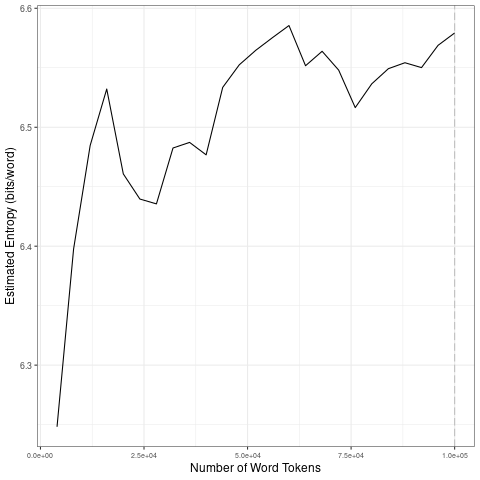

Values plotted in this chart, from the file beside it:
file, entropy.Corpus.Size, entropy.Entropy, sd.Corpus.Size, sd.SD
data/2021_by_es/2021-03-19_tokens_1-gram…, 4000, 6.248, 20000, 0.1099
data/2021_by_es/2021-03-19_tokens_1-gram…, 8000, 6.398, 40000, 0.02475
data/2021_by_es/2021-03-19_tokens_1-gram…, 12000, 6.485, 60000, 0.02024
data/2021_by_es/2021-03-19_tokens_1-gram…, 16000, 6.532, 80000, 0.01788
data/2021_by_es/2021-03-19_tokens_1-gram…, 20000, 6.461, 1e+05, 0.01318
data/2021_by_es/2021-03-19_tokens_1-gram…, 24000, 6.44, 20000, 0.1099
data/2021_by_es/2021-03-19_tokens_1-gram…, 28000, 6.436, 40000, 0.02475
data/2021_by_es/2021-03-19_tokens_1-gram…, 32000, 6.483, 60000, 0.02024
data/2021_by_es/2021-03-19_tokens_1-gram…, 36000, 6.487, 80000, 0.01788
data/2021_by_es/2021-03-19_tokens_1-gram…, 40000, 6.477, 1e+05, 0.01318
data/2021_by_es/2021-03-19_tokens_1-gram…, 44000, 6.534, 20000, 0.1099
data/2021_by_es/2021-03-19_tokens_1-gram…, 48000, 6.552, 40000, 0.02475
data/2021_by_es/2021-03-19_tokens_1-gram…, 52000, 6.565, 60000, 0.02024
data/2021_by_es/2021-03-19_tokens_1-gram…, 56000, 6.575, 80000, 0.01788
data/2021_by_es/2021-03-19_tokens_1-gram…, 60000, 6.585, 1e+05, 0.01318
data/2021_by_es/2021-03-19_tokens_1-gram…, 64000, 6.552, 20000, 0.1099
data/2021_by_es/2021-03-19_tokens_1-gram…, 68000, 6.564, 40000, 0.02475
data/2021_by_es/2021-03-19_tokens_1-gram…, 72000, 6.548, 60000, 0.02024
data/2021_by_es/2021-03-19_tokens_1-gram…, 76000, 6.517, 80000, 0.01788
data/2021_by_es/2021-03-19_tokens_1-gram…, 80000, 6.537, 1e+05, 0.01318
data/2021_by_es/2021-03-19_tokens_1-gram…, 84000, 6.549, 20000, 0.1099
data/2021_by_es/2021-03-19_tokens_1-gram…, 88000, 6.554, 40000, 0.02475
data/2021_by_es/2021-03-19_tokens_1-gram…, 92000, 6.55, 60000, 0.02024
data/2021_by_es/2021-03-19_tokens_1-gram…, 96000, 6.569, 80000, 0.01788
data/2021_by_es/2021-03-19_tokens_1-gram…, 1e+05, 6.579, 1e+05, 0.01318
